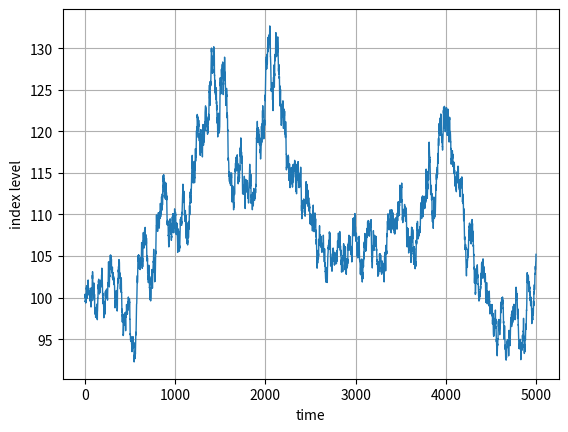

Reproduce this figure in Python.
# -*- coding:utf-8 -*- 

import numpy as np
import matplotlib.pyplot as plt

#S0 = 100
#r = 0.05
sigma = 0.25
#T = 2.0
#I = 10000
#ST1 = np.random.standard_normal(I)
#ST1 = S0 * np.exp((r - 0.5 * sigma ** 2) * T + sigma * np.sqrt(T) * np.random.standard_normal(I))
#plt.hist(ST1, bins = 400)
I = 10000
M = 5000
r = 0.05
T = 2.0
dt = T / M
S = np.zeros((M + 1, I))
S0 = 100
S[0] = S0

for t in range(1 , M+1):
    S[t] = S[t-1] * np.exp((r - 0.5 * sigma ** 2) * dt + sigma * np.sqrt(dt) * np.random.standard_normal(I))

plt.plot(S[:, :1], lw = 1.0)
#plt.plot(np.random.standard_normal(1000), lw = 1.0)
plt.xlabel('time')
plt.ylabel('index level')
plt.grid(True)
plt.show()
